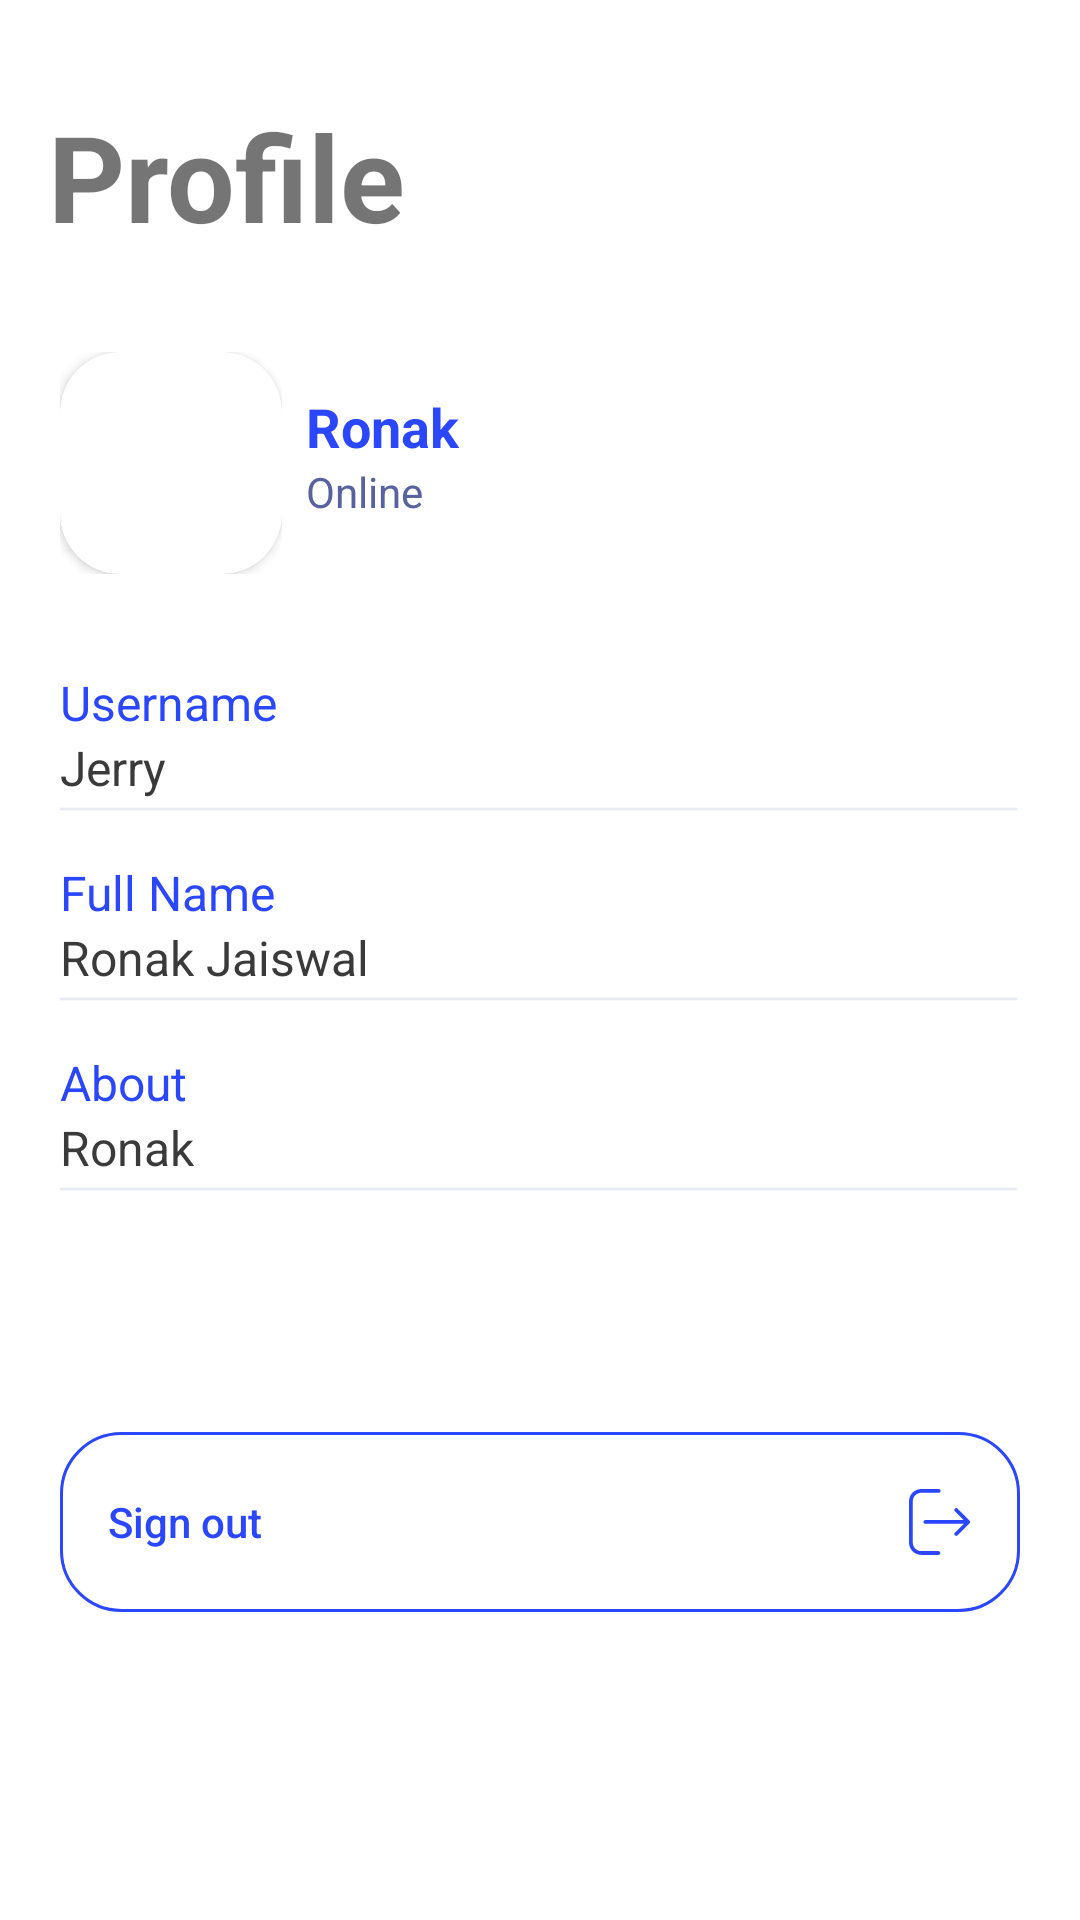

Android layout source for this screen:
<!-- AndroidManifest.xml: application theme Theme.Orate -->
<!-- res/layout/fragment_user_profile.xml -->
<?xml version="1.0" encoding="utf-8"?>
<FrameLayout xmlns:android="http://schemas.android.com/apk/res/android"
    xmlns:app="http://schemas.android.com/apk/res-auto"
    xmlns:tools="http://schemas.android.com/tools"
    android:layout_width="match_parent"
    android:layout_height="match_parent"
    tools:context=".Activity.Fragments.UserProfile">

    <androidx.constraintlayout.widget.ConstraintLayout
        android:layout_width="match_parent"
        android:layout_height="match_parent">


        <TextView
            android:id="@+id/textView11"
            style="@style/fragmentTitleTheme"
            android:layout_width="wrap_content"
            android:layout_height="wrap_content"
            android:layout_marginStart="16dp"
            android:layout_marginTop="32dp"
            android:text="Profile"
            app:layout_constraintStart_toStartOf="parent"
            app:layout_constraintTop_toTopOf="parent" />

        <LinearLayout
            android:layout_width="wrap_content"
            android:layout_height="wrap_content"
            android:layout_marginTop="32dp"
            android:orientation="vertical"
            app:layout_constraintEnd_toEndOf="parent"
            app:layout_constraintStart_toStartOf="parent"
            app:layout_constraintTop_toBottomOf="@+id/textView11">

            <androidx.constraintlayout.widget.ConstraintLayout
                android:id="@+id/constraintLayout2"
                android:layout_width="wrap_content"
                android:layout_height="wrap_content">

                <androidx.constraintlayout.widget.ConstraintLayout
                    android:id="@+id/constraintLayout"
                    android:layout_width="wrap_content"
                    android:layout_height="wrap_content"
                    app:layout_constraintStart_toStartOf="parent"
                    app:layout_constraintTop_toTopOf="parent">

                    
                    <androidx.cardview.widget.CardView
                        android:id="@+id/profileImageCardView"
                        android:layout_width="wrap_content"
                        android:layout_height="wrap_content"
                        app:cardCornerRadius="20dp"
                        app:layout_constraintBottom_toBottomOf="parent"
                        app:layout_constraintEnd_toEndOf="parent"
                        app:layout_constraintStart_toStartOf="parent"
                        app:layout_constraintTop_toTopOf="parent">

                        <ImageView
                            android:id="@+id/profileImage"
                            android:layout_width="@dimen/profileFragmentImage"
                            android:layout_height="@dimen/profileFragmentImage"
                            android:background="@drawable/profile_fragment_image"
                            tools:layout_editor_absoluteX="61dp"
                            tools:layout_editor_absoluteY="96dp"
                            tools:srcCompat="@tools:sample/avatars" />


                    </androidx.cardview.widget.CardView>


                </androidx.constraintlayout.widget.ConstraintLayout>


                <LinearLayout
                    android:id="@+id/linearLayout4"
                    android:layout_width="wrap_content"
                    android:layout_height="@dimen/profileFragmentImage"
                    android:layout_marginStart="8dp"
                    android:orientation="vertical"
                    android:weightSum="2"
                    app:layout_constraintStart_toEndOf="@+id/constraintLayout"
                    app:layout_constraintTop_toTopOf="parent">


                    <TextView
                        android:id="@+id/userNameFragmentWithStatus"
                        android:layout_width="match_parent"
                        android:layout_height="0dp"
                        android:layout_weight="1"
                        android:gravity="bottom"
                        android:text="Ronak"
                        android:textColor="@color/backgroundColor"
                        android:textSize="18dp"
                        android:textStyle="bold" />


                    <TextView
                        android:id="@+id/connectivityStatus"
                        android:layout_width="match_parent"
                        android:layout_height="0dp"
                        android:layout_weight="1"
                        android:text="Online"
                        android:textColor="#58629E" />
                </LinearLayout>

            </androidx.constraintlayout.widget.ConstraintLayout>

            <LinearLayout
                android:id="@+id/linearLayout5"
                android:layout_width="match_parent"
                android:layout_height="wrap_content"
                 android:layout_marginTop="32dp"
                 android:orientation="vertical"
                app:layout_constraintEnd_toEndOf="parent"
                app:layout_constraintStart_toStartOf="parent"
                app:layout_constraintTop_toBottomOf="@+id/constraintLayout2">


                


                

                <LinearLayout
                    android:layout_width="match_parent"
                    android:layout_height="wrap_content"
                    android:layout_marginBottom="16dp"
                    android:orientation="vertical">

                    <TextView
                        android:id="@+id/textView10"
                        android:layout_width="match_parent"
                        android:layout_height="wrap_content"
                        android:text="Username"
                        android:textColor="@color/backgroundColor"
                        android:textSize="16dp" />

                    <TextView
                        android:id="@+id/userNameProfileFragment"
                        android:layout_width="match_parent"
                        android:layout_height="wrap_content"
                        android:text="Jerry"
                        android:textColor="@color/textColor"
                        android:textSize="16dp" />

                    <ImageView
                        android:id="@+id/imageView3"
                        android:layout_width="match_parent"
                        android:layout_height="wrap_content"
                        android:layout_marginTop="2dp"
                        android:src="@drawable/ic_bottom_line" />
                </LinearLayout>

                <LinearLayout
                    android:layout_width="match_parent"
                    android:layout_height="wrap_content"
                    android:layout_marginBottom="16dp"
                    android:orientation="vertical">

                    <TextView

                        android:layout_width="match_parent"
                        android:layout_height="wrap_content"
                        android:text="Full Name"
                        android:textColor="@color/backgroundColor"
                        android:textSize="16dp" />

                    <TextView

                        android:id="@+id/fullNameProfileFragment"
                        android:layout_width="match_parent"
                        android:layout_height="wrap_content"
                        android:text="Ronak Jaiswal"
                        android:textColor="@color/textColor"
                        android:textSize="16dp" />

                    <ImageView

                        android:layout_width="match_parent"
                        android:layout_height="wrap_content"
                        android:layout_marginTop="2dp"
                        android:src="@drawable/ic_bottom_line" />
                </LinearLayout>


                

                <LinearLayout
                    android:layout_width="match_parent"
                    android:layout_height="wrap_content"
                    android:layout_marginBottom="16dp"
                    android:orientation="vertical">

                    <TextView

                        android:layout_width="match_parent"
                        android:layout_height="wrap_content"
                        android:text="About"
                        android:textColor="@color/backgroundColor"
                        android:textSize="16dp" />

                    <TextView

                        android:id="@+id/aboutProfileFargment"
                        android:layout_width="match_parent"
                        android:layout_height="wrap_content"
                        android:text="Ronak"
                        android:textColor="@color/textColor"
                        android:textSize="16dp" />

                    <ImageView

                        android:layout_width="match_parent"
                        android:layout_height="wrap_content"
                        android:layout_marginTop="2dp"
                        android:src="@drawable/ic_bottom_line" />
                </LinearLayout>


            </LinearLayout>


            <androidx.constraintlayout.widget.ConstraintLayout
                android:layout_width="wrap_content"
                android:layout_height="wrap_content"
                android:layout_marginTop="32dp"
                app:layout_constraintEnd_toEndOf="parent"
                app:layout_constraintStart_toStartOf="parent"
                app:layout_constraintTop_toBottomOf="@+id/linearLayout5">

                <Button
                    android:id="@+id/signOutButton"
                    android:layout_width="@dimen/widthCommon"
                    android:layout_height="@dimen/heightCommon"
                    android:layout_marginTop="32dp"
                    android:background="@drawable/proflie_sign_out_button"
                    android:gravity="center_vertical"
                    android:paddingLeft="16dp"
                    android:text="Sign out"
                    android:textAllCaps="false"
                    android:textColor="@color/backgroundColor"
                    app:layout_constraintBottom_toBottomOf="parent"
                    app:layout_constraintEnd_toEndOf="parent"
                    app:layout_constraintHorizontal_bias="0.0"
                    app:layout_constraintStart_toStartOf="parent"
                    app:layout_constraintTop_toTopOf="parent"
                    app:layout_constraintVertical_bias="0.0" />

                <ImageView
                    android:id="@+id/imageView4"
                    android:layout_width="wrap_content"
                    android:layout_height="wrap_content"
                    android:layout_marginRight="16dp"
                    android:src="@drawable/ic_signout_button"
                    app:layout_constraintBottom_toBottomOf="@+id/signOutButton"
                    app:layout_constraintEnd_toEndOf="@+id/signOutButton"
                    app:layout_constraintTop_toTopOf="@+id/signOutButton" />
            </androidx.constraintlayout.widget.ConstraintLayout>
        </LinearLayout>
    </androidx.constraintlayout.widget.ConstraintLayout>
</FrameLayout>
<!-- resources referenced by this layout -->
<resources>
  <color name="backgroundColor">#2B47FC</color>
  <color name="textColor">#3A3A3A</color>
  <dimen name="heightCommon">60dp</dimen>
  <dimen name="profileFragmentImage">74dp</dimen>
  <dimen name="widthCommon">320dp</dimen>
  <!-- drawable ic_bottom_line (drawable) -->
  <vector xmlns:android="http://schemas.android.com/apk/res/android"
      android:width="500dp"
      android:height="2dp"
      android:viewportWidth="327"
      android:viewportHeight="2">
    <path
        android:strokeWidth="1"
        android:pathData="M0,1L326.01,1"
        android:fillColor="#DEE1EF"
        android:strokeColor="#DEE1EF"/>
  </vector>
  <!-- drawable ic_signout_button (drawable) -->
  <vector xmlns:android="http://schemas.android.com/apk/res/android"
      android:width="21dp"
      android:height="22dp"
      android:viewportWidth="21"
      android:viewportHeight="22">
    <path
        android:pathData="M9.818,20.706H4.089C2.532,20.706 1.269,19.438 1.269,17.886V4.079C1.269,2.522 2.537,1.259 4.089,1.259H9.911C10.261,1.259 10.54,0.979 10.54,0.629C10.54,0.28 10.261,0 9.911,0H4.089C1.838,0 0.01,1.832 0.01,4.079V17.886C0.01,20.137 1.842,21.965 4.089,21.965H9.818C10.167,21.965 10.447,21.685 10.447,21.335C10.447,20.986 10.163,20.706 9.818,20.706Z"
        android:fillColor="#2B47FC"/>
    <path
        android:pathData="M20.185,10.54L16.185,6.54C15.938,6.293 15.542,6.293 15.295,6.54C15.048,6.787 15.048,7.183 15.295,7.43L18.222,10.358H5.455C5.105,10.358 4.825,10.637 4.825,10.987C4.825,11.337 5.105,11.616 5.455,11.616H18.222L15.295,14.544C15.048,14.791 15.048,15.187 15.295,15.434C15.416,15.555 15.579,15.62 15.738,15.62C15.896,15.62 16.059,15.56 16.181,15.434L20.18,11.434C20.432,11.183 20.432,10.782 20.185,10.54Z"
        android:fillColor="#2B47FC"/>
  </vector>
  <!-- drawable proflie_sign_out_button (drawable) -->
  <shape xmlns:android="http://schemas.android.com/apk/res/android">
  
  
      <solid android:color="@android:color/transparent"></solid>
      <corners android:radius="20dp" />
      <stroke
          android:color="@color/backgroundColor"
          android:width="1dp" />
  
  </shape>
  <style name="fragmentTitleTheme">
          <item name="android:color">@color/textColor</item>
          <item name="android:textSize">40sp</item>
          <item name="android:textStyle">bold</item>
          <item name="android:layout_marginTop">32dp</item>
          <item name="android:layout_marginLeft">16dp</item>
      </style>
  <style name="Theme.Orate" parent="Theme.MaterialComponents.Light.NoActionBar">
          
          <item name="colorPrimary">@color/backgroundColor</item>
          <item name="colorPrimaryVariant">@color/backgroundColor</item>
          <item name="colorOnPrimary">@color/white</item>
          
          <item name="colorSecondary">@color/teal_200</item>
          <item name="colorSecondaryVariant">@color/teal_700</item>
          <item name="colorOnSecondary">@color/black</item>
          
          <item name="android:statusBarColor" tools:targetApi="l">?attr/colorPrimaryVariant</item>
          
      </style>
  <color name="white">#FFFFFFFF</color>
  <color name="teal_200">#FF03DAC5</color>
  <color name="teal_700">#FF018786</color>
  <color name="black">#FF000000</color>
</resources>
